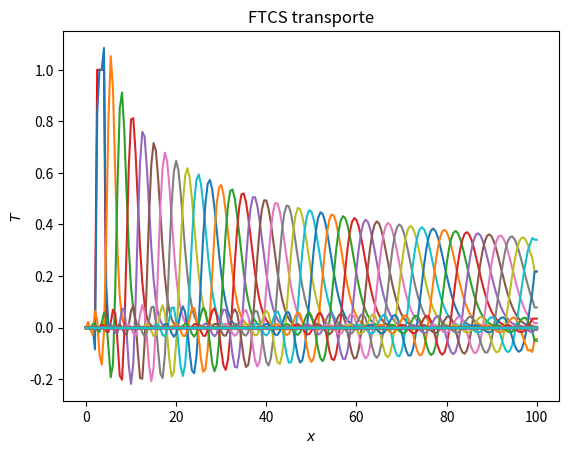

Here is the Python script that generated this plot:
# Javier Mariño 
## FTCS DE TRANSPORTE ##
import matplotlib.pyplot as plt
import numpy as np

dimt = 2000 # número de iteraciones temporales
deltat = 0.1; deltax = 0.5; N = 200; # parámetros naturales de la discretización
C = 0.25; alpha = 0.1
u = C*deltax/deltat 
s = alpha*deltat/deltax**2

T = np.zeros(N+1); T[5:9]=1; #T[N]=10 # vector inicial, con las c.i. que queramos
Tnew = T.copy()

plt.close('all')
plt.plot(np.arange(N+1)*deltax,T,'-r'); plt.pause(0.00001) # primera representacion

for n in range(dimt):

	for i in range(1,N):
		Tnew[i] = -C/2.*(T[i+1]-T[i-1])+s*(T[i-1]-2*T[i]+T[i+1])+T[i]# calculamos el siguiente vector punto por punto
	T = Tnew.copy()

	T[N] = T[N-1]
	
	
	if n%20==0:
		plt.plot(np.arange(N+1)*deltax,T) #un plot un poco más discretizado para liberar memoria de python
		plt.pause(0.00001)
		plt.show()

plt.xlabel('$x$')
plt.ylabel('$T$')
plt.title('FTCS transporte')